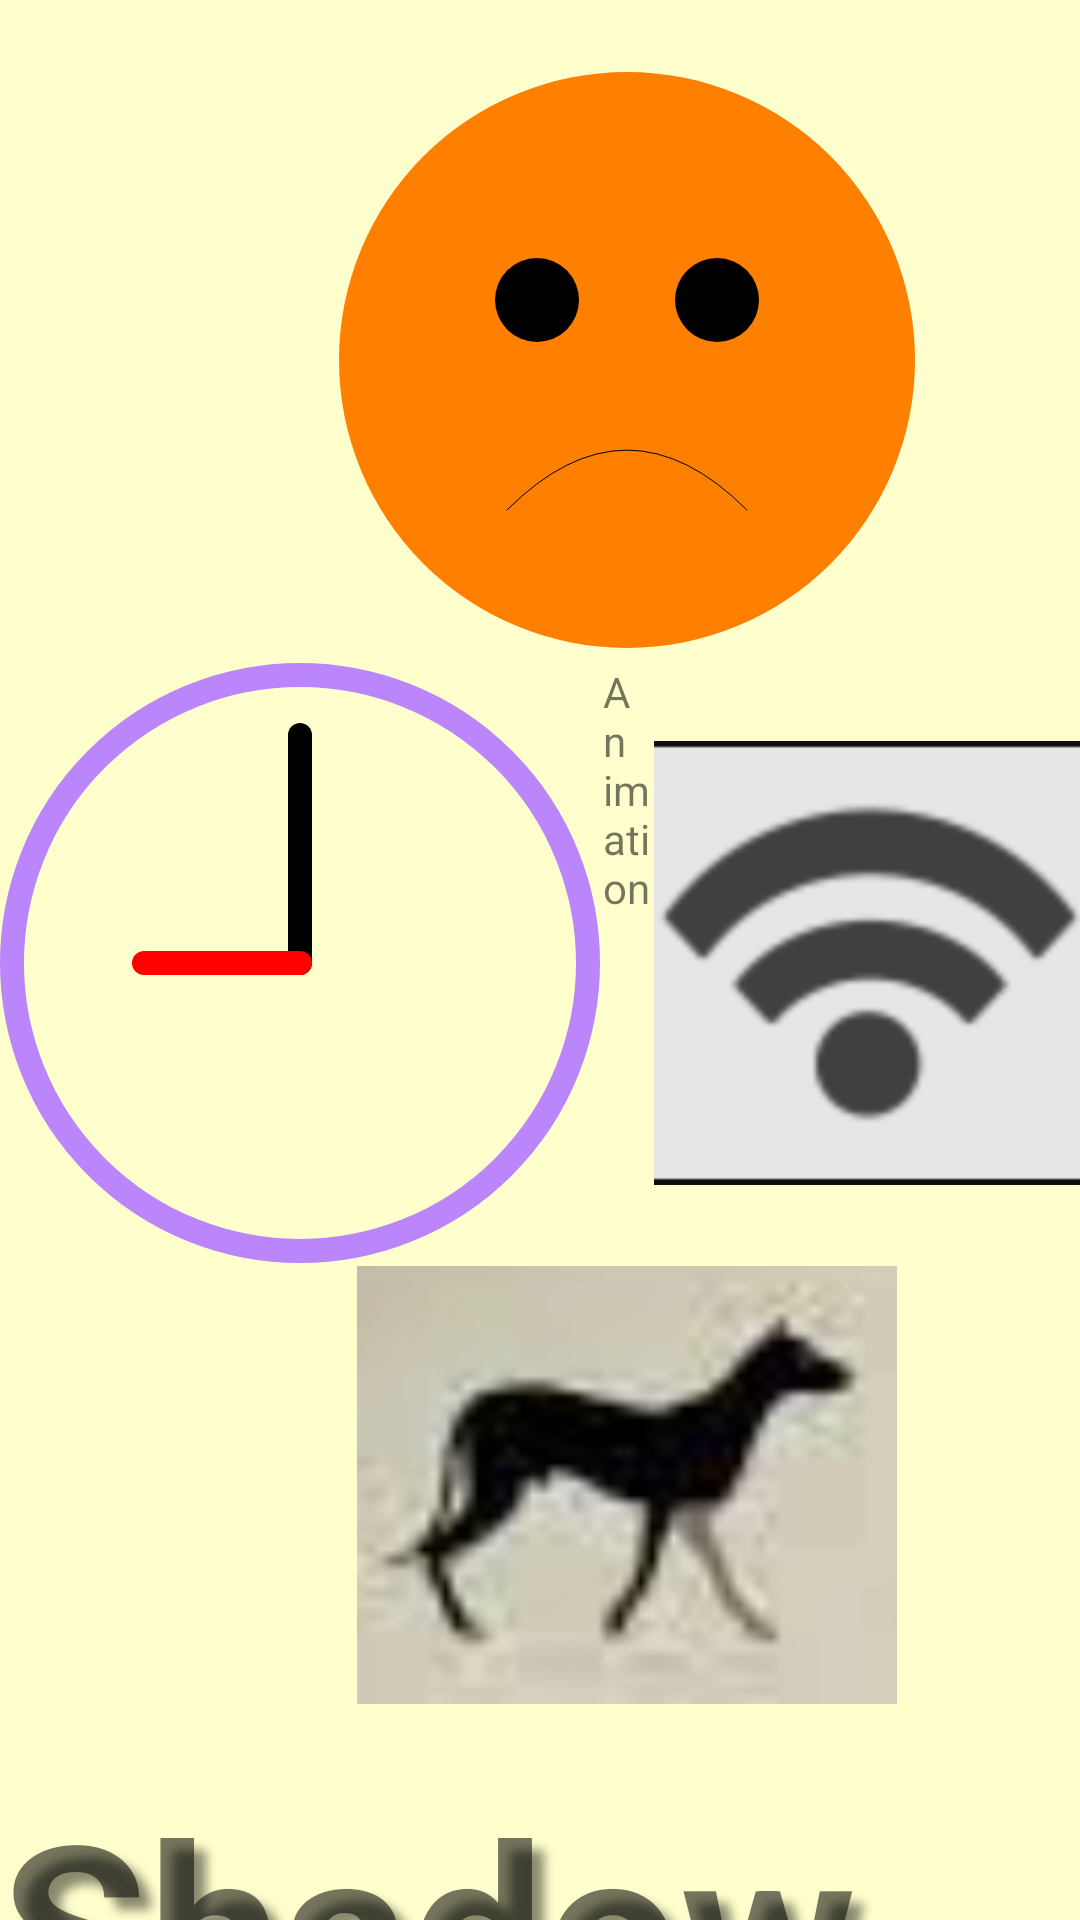

This screen was rendered from an Android layout file. Write that file and the resources it references.
<!-- AndroidManifest.xml: application theme Theme.TextViewDesign -->
<!-- res/layout/textviewsetting_main.xml -->
<?xml version="1.0" encoding="utf-8"?>
<layout xmlns:android="http://schemas.android.com/apk/res/android"
    xmlns:app="http://schemas.android.com/apk/res-auto"
    xmlns:tools="http://schemas.android.com/tools">
    


    <androidx.core.widget.NestedScrollView
        android:layout_width="match_parent"
        android:layout_height="match_parent">

        <androidx.appcompat.widget.LinearLayoutCompat
            android:layout_width="match_parent"
            android:layout_height="match_parent"
            android:background="@color/yellow"
            android:orientation="vertical">


            <TextView
                android:id="@+id/mCompound_Drawable"
                android:layout_width="wrap_content"
                android:layout_height="wrap_content"
                android:layout_gravity="center"
                android:layout_marginTop="20dp"
                android:drawablePadding="1dp"
                android:text="Animation"
                android:drawableTop="@drawable/face"
                app:drawableBottomCompat="@drawable/dogdrawablelist"
                app:drawableLeftCompat="@drawable/clock"
                app:drawableRightCompat="@drawable/wifidrawalbelist" />


            
            <TextView
                android:id="@+id/mShadow"
                android:layout_width="match_parent"
                android:layout_height="wrap_content"
                android:layout_gravity="center"
                android:layout_marginTop="20dp"
                android:shadowColor="#7000"
                android:shadowDx="12"
                android:shadowDy="12"
                android:shadowRadius="8"
                android:text="Shadow"
                android:textSize="80sp"
                android:textStyle="bold" />

            <TextView
                android:layout_width="match_parent"
                android:layout_height="wrap_content"
                android:layout_gravity="center"
                android:padding="12dp"
                android:shadowColor="#00F0F0"
                android:shadowDx="4"
                android:shadowDy="-4"
                android:shadowRadius="1"
                android:text="Block"
                android:textColor="#0F0F0F"
                android:textSize="80sp"
                android:textStyle="bold" />

            <TextView
                android:layout_width="match_parent"
                android:layout_height="wrap_content"
                android:layout_gravity="center"
                android:background="@android:color/black"
                android:padding="12dp"
                android:shadowColor="@color/yellow"
                android:shadowDx="12"
                android:shadowDy="12"
                android:shadowRadius="8"
                android:text="Glow"
                android:textColor="@android:color/white"
                android:textSize="80sp"
                android:textStyle="bold" />
            

            <TextView
                android:id="@+id/mCustomFont"
                android:layout_width="match_parent"
                android:layout_height="wrap_content"
                android:layout_gravity="center"
                android:layout_marginTop="30dp"
                android:textSize="50dp" />


            <TextView
                android:id="@+id/mGradient"
                android:layout_width="match_parent"
                android:layout_height="wrap_content"
                android:layout_gravity="center"
                android:layout_marginTop="30dp"
                android:textSize="50dp" />

            <TextView
                android:id="@+id/mCheetah"
                android:layout_width="match_parent"
                android:layout_height="wrap_content"
                android:layout_gravity="center"
                android:layout_marginTop="30dp"
                android:textSize="50dp" />

            <TextView
                android:id="@+id/mFromHtml"
                android:layout_width="match_parent"
                android:layout_height="wrap_content"
                android:layout_gravity="center"
                android:layout_marginTop="30dp"
                android:gravity="center"
                android:textSize="30dp" />

            <TextView
                android:id="@+id/mlinkTwo"
                android:layout_width="match_parent"
                android:layout_height="wrap_content"
                android:layout_gravity="center"
                android:layout_marginTop="30dp"
                android:gravity="center"
                android:textSize="30dp" />

            <TextView
                android:id="@+id/mFractionSpan"
                android:layout_width="match_parent"
                android:layout_height="wrap_content"
                android:layout_gravity="center"
                android:layout_marginTop="30dp"
                android:gravity="center"
                android:textSize="30dp" />

            <TextView
                android:id="@+id/mFractionSpanTwo"
                android:layout_width="match_parent"
                android:layout_height="wrap_content"
                android:layout_gravity="center"
                android:layout_marginTop="30dp"
                android:gravity="center"
                android:textSize="30dp" />

            <TextView
                android:id="@+id/mSpanArticle"
                android:layout_width="match_parent"
                android:layout_height="wrap_content"
                android:layout_gravity="center"
                android:layout_marginTop="30dp"
                android:gravity="center"
                android:textSize="20dp" />

            <TextView
                android:id="@+id/mRainBowText"
                android:layout_width="match_parent"
                android:layout_height="wrap_content"
                android:layout_gravity="center"
                android:layout_marginTop="30dp"
                android:gravity="center"
                android:textSize="40dp" />

            <TextView
                android:id="@+id/mRainBow"
                android:layout_width="match_parent"
                android:layout_height="wrap_content"
                android:layout_gravity="center"
                android:layout_marginTop="30dp"
                android:gravity="center"
                android:text="It is a RainBow "
                android:textSize="40dp" />


            <TextView
                android:id="@+id/mAnimationRainbow"
                android:layout_width="match_parent"
                android:layout_height="wrap_content"
                android:layout_gravity="center"
                android:layout_marginTop="30dp"
                android:gravity="center"
                android:text="@string/AnimationRainbow"
                android:textSize="40dp" />


            <androidx.constraintlayout.widget.ConstraintLayout
                android:layout_width="match_parent"
                android:layout_height="wrap_content"
                android:layout_marginTop="30dp">

                <com.example.taipeizookotlin.textviewSet.LinedEditText
                    android:id="@+id/mEditLinedText"
                    android:layout_width="wrap_content"
                    android:layout_height="wrap_content"
                    android:layout_gravity="center"
                    android:background="@null"
                    android:gravity="center"
                    android:text="djgirjigojrijgioerj"
                    android:textSize="30dp"
                    app:layout_constraintBottom_toBottomOf="parent"
                    app:layout_constraintLeft_toLeftOf="parent"
                    app:layout_constraintRight_toRightOf="parent"
                    app:layout_constraintTop_toTopOf="parent"
                    tools:ignore="HardcodedText,MissingConstraints,SpUsage" />
            </androidx.constraintlayout.widget.ConstraintLayout>


            <TextView
                android:id="@+id/mReplacementSpan"
                android:layout_width="match_parent"
                android:layout_height="wrap_content"
                android:layout_gravity="center"
                android:layout_marginTop="30dp"
                android:gravity="center"
                android:textSize="30dp" />

            <TextView
                android:id="@+id/mEmoji"
                android:layout_width="match_parent"
                android:layout_height="wrap_content"
                android:layout_gravity="center"
                android:layout_marginTop="30dp"
                android:gravity="center"
                android:textSize="30dp" />

            <TextView
                android:id="@+id/mLowArticle"
                android:layout_width="match_parent"
                android:layout_height="wrap_content"
                android:layout_marginTop="30dp"
                android:textSize="20dp" />

            <TextView
                android:id="@+id/mLeadingMarginSpan"
                android:layout_width="match_parent"
                android:layout_height="wrap_content"
                android:layout_marginTop="30dp"
                android:textSize="20dp" />

            <TextView
                android:id="@+id/mQuoteSpan"
                android:layout_width="match_parent"
                android:layout_height="wrap_content"
                android:layout_marginTop="30dp"
                android:textSize="20dp" />

            <TextView
                android:id="@+id/mAlignmentSpanA"
                android:layout_width="match_parent"
                android:layout_height="wrap_content"
                android:layout_marginTop="30dp"
                android:textSize="20dp" />

            <TextView
                android:id="@+id/mAlignmentSpanB"
                android:layout_width="match_parent"
                android:layout_height="wrap_content"
                android:layout_marginTop="15dp"
                android:textSize="20dp" />


            <TextView
                android:id="@+id/mAlignmentSpanC"
                android:layout_width="match_parent"
                android:layout_height="wrap_content"
                android:layout_marginTop="15dp"
                android:textSize="20dp" />


            <TextView
                android:id="@+id/mAlignmentSpanOPPOSITE"
                android:layout_width="match_parent"
                android:layout_height="wrap_content"
                android:layout_marginTop="30dp"
                android:textSize="20dp" />


        </androidx.appcompat.widget.LinearLayoutCompat>
    </androidx.core.widget.NestedScrollView>
</layout>
<!-- resources referenced by this layout -->
<resources>
  <color name="yellow">#FFFFCD</color>
  <!-- drawable dogdrawablelist (drawable-v24) -->
  <?xml version="1.0" encoding="utf-8"?>
  <animation-list xmlns:android="http://schemas.android.com/apk/res/android">
      <item android:drawable="@drawable/dogwalkone" android:duration="250" />
      <item android:drawable="@drawable/dogwalktwo" android:duration="250" />
      <item android:drawable="@drawable/dogwalkthree" android:duration="250" />
      <item android:drawable="@drawable/dogwalkfour" android:duration="250" />
      <item android:drawable="@drawable/dogwalkfive" android:duration="250" />
      <item android:drawable="@drawable/dogwalksix" android:duration="250" />
  </animation-list>
  <!-- drawable face (drawable-v24) -->
  <vector
      xmlns:android="http://schemas.android.com/apk/res/android"
      android:height="200dp"
      android:width="200dp"
      android:viewportHeight="100"
      android:viewportWidth="100" >
      <path
          android:fillColor="@color/orange"
          android:pathData="@string/path_circle"/>
      <path
          android:fillColor="@android:color/black"
          android:pathData="@string/path_face_left_eye"/>
      <path
          android:fillColor="@android:color/black"
          android:pathData="@string/path_face_right_eye"/>
      <path
          android:name="mouth"
          android:strokeColor="@android:color/black"
          android:strokeWidth="@integer/stroke_width"
          android:strokeLineCap="round"
          android:pathData="@string/path_face_mouth_sad"/>
  </vector>
  <!-- drawable wifidrawalbelist (drawable-v24) -->
  <?xml version="1.0" encoding="utf-8"?>
  <animation-list
      xmlns:android="http://schemas.android.com/apk/res/android">
      <item android:drawable="@drawable/wifi_1" android:duration="250" />
      <item android:drawable="@drawable/wifi_2" android:duration="250" />
      <item android:drawable="@drawable/wifi_3" android:duration="250" />
      <item android:drawable="@drawable/wifi_4" android:duration="250" />
  </animation-list>
  <string name="AnimationRainbow">AnimationRainbow</string>
  <style name="Theme.TextViewDesign" parent="Theme.MaterialComponents.DayNight.DarkActionBar">
          
          <item name="colorPrimary">@color/purple_500</item>
          <item name="colorPrimaryVariant">@color/purple_700</item>
          <item name="colorOnPrimary">@color/white</item>
          
          <item name="colorSecondary">@color/teal_200</item>
          <item name="colorSecondaryVariant">@color/teal_700</item>
          <item name="colorOnSecondary">@color/black</item>
          
          <item name="android:statusBarColor" tools:targetApi="l">?attr/colorPrimaryVariant</item>
          
      </style>
  <color name="black">#FF000000</color>
  <color name="red">#FF0000</color>
  <color name="purple_200">#FFBB86FC</color>
  <color name="orange">#FF7F00</color>
  <string name="path_circle">
      M 50,50
      m -48,0
      a 48,48 0 1,0 96,0
      a 48,48 0 1,0 -96,0
    </string>
  <string name="path_face_left_eye">
      M 35,40
      m -7,0
      a 7,7 0 1,0 14,0
      a 7,7 0 1,0 -14,0
    </string>
  <string name="path_face_right_eye">
      M 65,40
      m -7,0
      a 7,7 0 1,0 14,0
      a 7,7 0 1,0 -14,0
    </string>
  <string name="path_face_mouth_sad">
      M 30,75
      Q 50,55 70,75
    </string>
  <color name="purple_500">#FF6200EE</color>
  <color name="purple_700">#FF3700B3</color>
  <color name="white">#FFFFFFFF</color>
  <color name="teal_200">#FF03DAC5</color>
  <color name="teal_700">#FF018786</color>
</resources>
